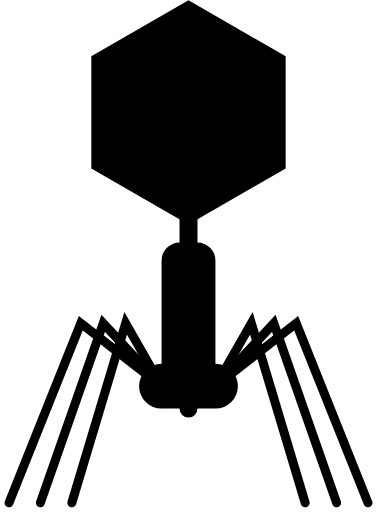
t = 0.00 s
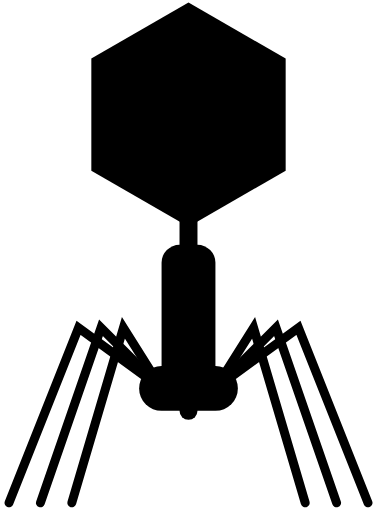
t = 0.25 s
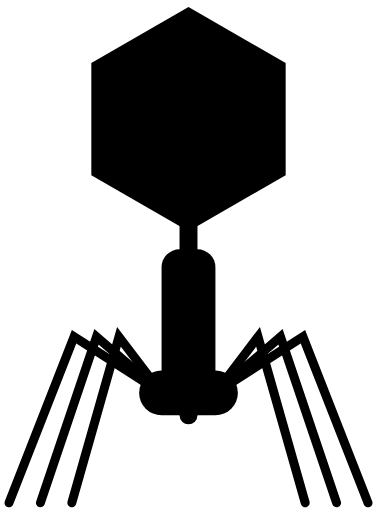
t = 0.75 s
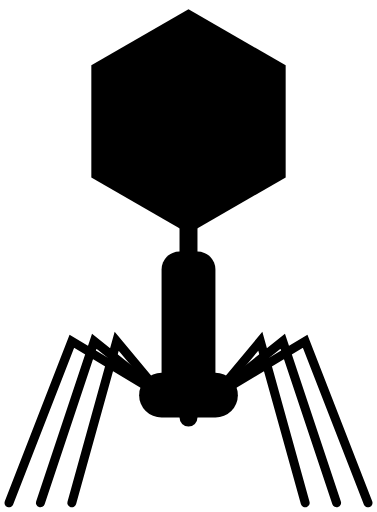
t = 1.00 s
t = 1.25 s: frame unchanged from t = 0.75 s, image omitted
t = 1.75 s: frame unchanged from t = 0.25 s, image omitted

The animated SVG that drew these frames (rendered in a browser with its animation timeline set to each time). Animation: 4 SMIL elements (animate=3,animateTransform=1); one cycle of 2.00 s, repeats indefinitely.

<svg xmlns="http://www.w3.org/2000/svg" xmlns:xlink="http://www.w3.org/1999/xlink" viewBox="8 0 84 114" stroke="#000" fill="#000">
  <g stroke-linecap="round" stroke-width="0">
    <g fill="none" id="legs" stroke-width="2">
      <path d="M44,86L36,72L24,112">
        <animate dur="2s" repeatCount="indefinite" attributeName="d" values="M44,86L36,72L24,112;M44,88L34,76L24,112;M44,86L36,72L24,112"/>
      </path>
      <path d="M44,86L31,72L17,112">
        <animate dur="2s" repeatCount="indefinite" attributeName="d" values="M44,86L31,72L17,112;M44,88L29,76L17,112;M44,86L31,72L17,112"/>
      </path>
      <path d="M44,86L26,72L10,112">
        <animate dur="2s" repeatCount="indefinite" attributeName="d" values="M44,86L26,72L10,112;M44,88L24,76L10,112;M44,86L26,72L10,112"/>
      </path>
    </g>
    <use xlink:href="#legs" transform="translate(100 0) scale(-1 1)"/>
    <g>
      <animateTransform dur="2s" repeatCount="indefinite" attributeName="transform" type="translate" values="0 0;0 2;0 0"/>
      <line x1="50" y1="25" x2="50" y2="91" stroke-width="4"/>
      <g transform="translate(0 86)">
        <path d="M28.3494,-48.5l0,-25l21.6506,-12.5l21.6506,12.5l0,25l-21.6506,12.5"/>
        <rect height="10" rx="5" width="22" x="39" y="-5"/>
        <rect height="32" rx="4" width="12" x="44" y="-32"/>
      </g>
    </g>
  </g>
</svg>
